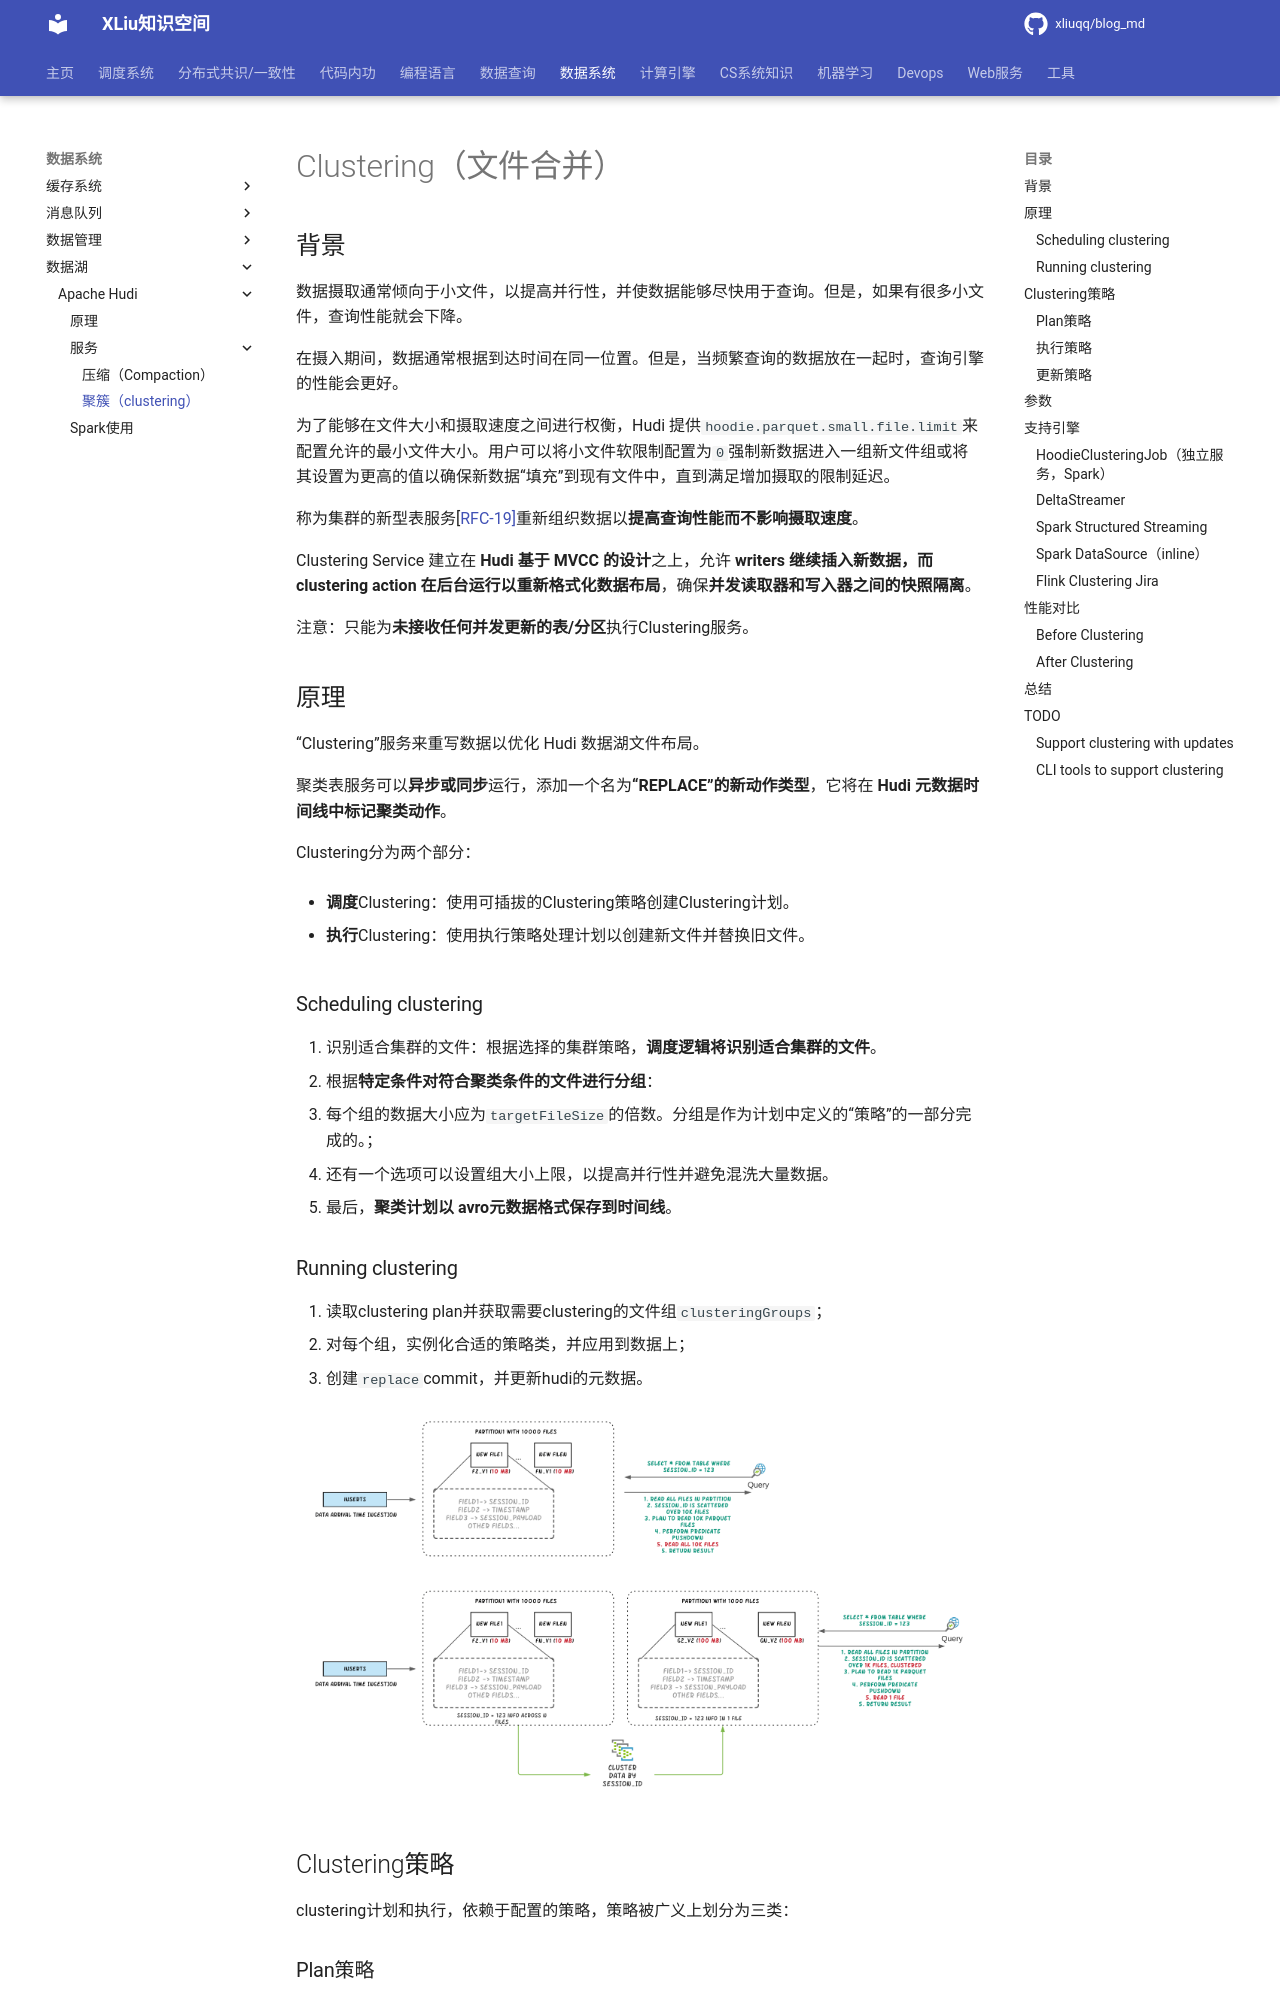

repository: xliuqq/blog_md · page: data_system/data_lake/apache_hudi/clustering.html · generator: mkdocs

# Clustering（文件合并）

## 背景

数据摄取通常倾向于小文件，以提高并行性，并使数据能够尽快用于查询。但是，如果有很多小文件，查询性能就会下降。

在摄入期间，数据通常根据到达时间在同一位置。但是，当频繁查询的数据放在一起时，查询引擎的性能会更好。

为了能够在文件大小和摄取速度之间进行权衡，Hudi 提供`hoodie.parquet.small.file.limit`来配置允许的最小文件大小。用户可以将小文件软限制配置为`0`强制新数据进入一组新文件组或将其设置为更高的值以确保新数据“填充”到现有文件中，直到满足增加摄取的限制延迟。



称为集群的新型表服务[[RFC-19\]](https://cwiki.apache.org/confluence/display/HUDI/RFC+-+19+Clustering+data+for+freshness+and+query+performance)重新组织数据以**提高查询性能而不影响摄取速度**。

Clustering Service 建立在 **Hudi 基于 MVCC 的设计**之上，允许 **writers 继续插入新数据，而 clustering action 在后台运行以重新格式化数据布局**，确保**并发读取器和写入器之间的快照隔离**。



注意：只能为**未接收任何并发更新的表/分区**执行Clustering服务。



## 原理

“Clustering”服务来重写数据以优化 Hudi 数据湖文件布局。

聚类表服务可以**异步或同步**运行，添加一个名为**“REPLACE”的新动作类型**，它将在 **Hudi 元数据时间线中标记聚类动作**。

Clustering分为两个部分：

- **调度**Clustering：使用可插拔的Clustering策略创建Clustering计划。

- **执行**Clustering：使用执行策略处理计划以创建新文件并替换旧文件。

### Scheduling clustering

1. 识别适合集群的文件：根据选择的集群策略，**调度逻辑将识别适合集群的文件**。
2. 根据**特定条件对符合聚类条件的文件进行分组**：
   - 每个组的数据大小应为`targetFileSize`的倍数。分组是作为计划中定义的“策略”的一部分完成的。；
   - 还有一个选项可以设置组大小上限，以提高并行性并避免混洗大量数据。
3. 最后，**聚类计划以 avro元数据格式保存到时间线**。



### Running clustering

1. 读取clustering plan并获取需要clustering的文件组`clusteringGroups`；
2. 对每个组，实例化合适的策略类，并应用到数据上；
3. 创建`replace`commit，并更新hudi的元数据。

![Clustering example](pics/example_perf_improvement-0eaeaa2d62ff5684c0d3769446388660.png)

## Clustering策略

clustering计划和执行，依赖于配置的策略，策略被广义上划分为三类：

### Plan策略

用于决策哪些文件组应该被聚合（clustered）：

- `SparkSizeBasedClusteringPlanStrategy`：基于base file（parquet）的小文件限制，创建聚合组允许每个组达到最大的文件大小。这种策略对于将中等大小的文件拼接到更大的文件中，以减少大量文件在冷分区上的传播非常有用。
- `SparkRecentDaysClusteringPlanStrategy`：默认策略，回顾以前的N天分区，并创建一个计划，将这些分区中的“小”文件片集群起来。当工作负载是可预测的并且数据是按时间划分的时候，它会很有用。
- `SparkSelectedPartitionsClusteringPlanStrategy`：只想在一个范围内集群特定的分区，无论这些分区是旧的还是新的

**注意：所有策略都是分区感知的，后两种策略仍然受到第一种策略的大小限制的约束。**即小文件/最大文件的限制）.



### 执行策略

在规划阶段构建聚合组之后，Hudi对每个组应用**执行策略**，主要基于排序列和大小。

- `SparkSortAndSizeExecutionStrategy`：默认配置，指定排序的列，为集群生成的parquet文件设置最大文件大小（hoodie.parquet.max.file.size），使用bulk insert写数据到新文件中，该**策略改变了数据布局，不仅提高了查询性能，还自动平衡了重写开销**。

  - 根据规划阶段创建的集群组的数量，该策略可以作为单个spark作业执行，也可以作为多个作业执行。
  - 默认情况下，Hudi将提交多个spark作业并合并结果。
  - `SingleSparkJobExecutionStrategy`：强制Hudi使用单Spark作业执行

  

### 更新策略

当前，clustering只能被**调度到没有接收到任何并发更新的表/分区**：

- `SparkRejectUpdateStrategy`：默认，如果**某个文件组在集群期间有更新，那么它将拒绝更新并抛出异常**。
- `SparkAllowUpdateStrategy`：
